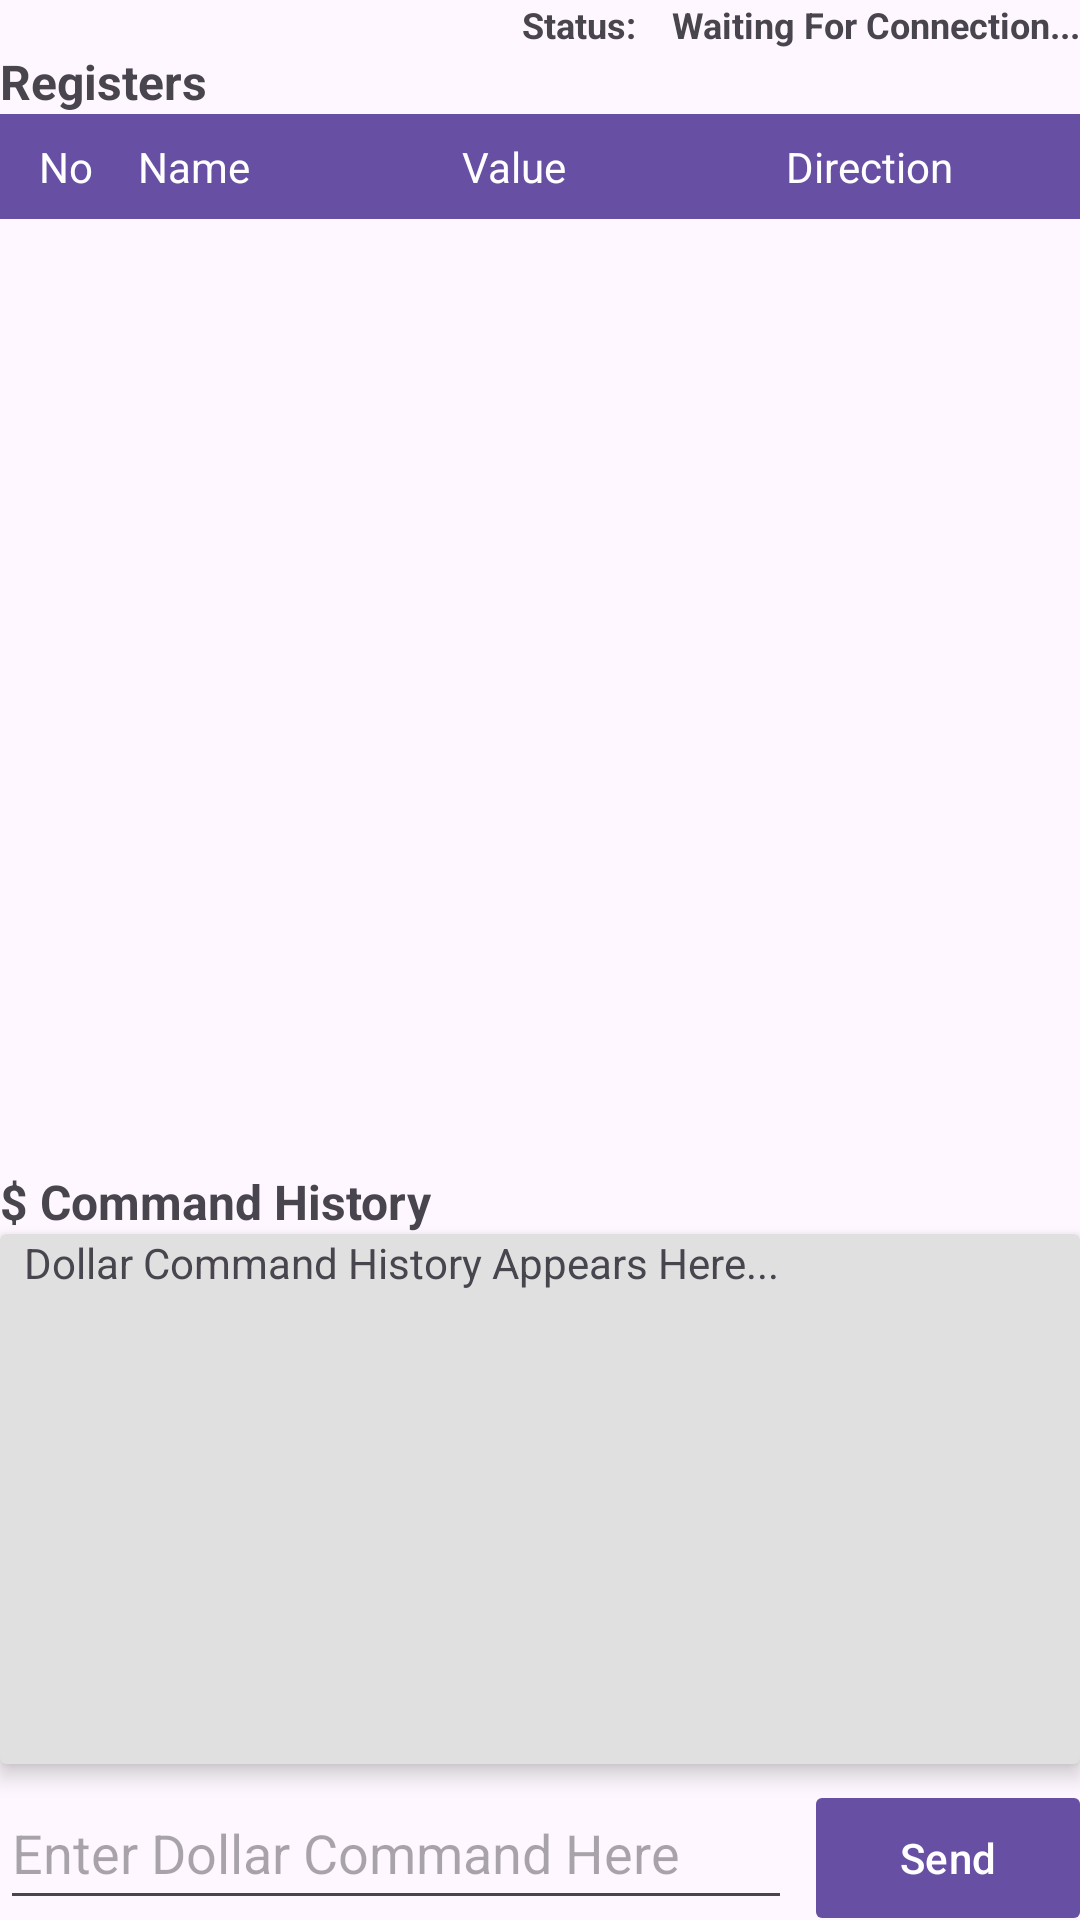

Produce the Android XML layout that renders to this screen, including the resource entries it uses.
<!-- AndroidManifest.xml: application theme Theme.UDBEmulator -->
<!-- res/layout/activity_udb_emulator.xml -->
<LinearLayout xmlns:android="http://schemas.android.com/apk/res/android"
    xmlns:app="http://schemas.android.com/apk/res-auto"
    xmlns:tools="http://schemas.android.com/tools"
    android:layout_width="match_parent"
    android:layout_height="match_parent"
    android:layout_marginHorizontal="8dp"
    android:layout_marginTop="0dp"
    android:layout_marginBottom="16dp"
    android:orientation="vertical">

    <TextView
        android:id="@+id/statusTextView"
        android:layout_width="match_parent"
        android:layout_height="wrap_content"
        android:text="Status:    Waiting For Connection..."
        android:textAlignment="textEnd"
        android:textSize="12sp"
        android:textStyle="bold" />

    <TextView
        android:id="@+id/titleTextView"
        android:layout_width="match_parent"
        android:layout_height="wrap_content"
        android:text="Registers"
        android:textSize="16sp"
        android:textStyle="bold" />

    <TableLayout
        android:id="@+id/tableHeader"
        android:layout_width="match_parent"
        android:layout_height="wrap_content"
        android:stretchColumns="1,2">

        <TableRow
            android:background="?attr/colorPrimary"
            android:paddingHorizontal="2dp"
            android:paddingVertical="4dp">

            <TextView
                android:layout_width="40dp"
                android:layout_height="wrap_content"
                android:gravity="center"
                android:padding="4dp"
                android:text="No"
                android:textColor="@color/white"
                android:textFontWeight="600" />

            <TextView
                android:layout_width="0dp"
                android:layout_weight="1"
                android:padding="4dp"
                android:text="Name"
                android:textColor="@color/white"
                android:textFontWeight="600" />

            <TextView
                android:layout_width="0dp"
                android:layout_weight="1"
                android:padding="4dp"
                android:text="Value"
                android:textColor="@color/white"
                android:textFontWeight="600" />

            <TextView
                android:layout_width="100dp"
                android:padding="4dp"
                android:text="Direction"
                android:textColor="@color/white"
                android:textFontWeight="600" />
        </TableRow>
    </TableLayout>

    <ScrollView
        android:layout_width="match_parent"
        android:layout_height="0dp"
        android:layout_marginVertical="4dp"
        android:layout_weight="70"
        tools:ignore="SpeakableTextPresentCheck">

        <TableLayout
            android:id="@+id/tableData"
            android:layout_width="match_parent"
            android:layout_height="wrap_content"
            android:stretchColumns="1,2" />
    </ScrollView>

    <TextView
        android:layout_width="match_parent"
        android:layout_height="wrap_content"
        android:text="$ Command History"
        android:textSize="16sp"
        android:textStyle="bold" />

    <androidx.cardview.widget.CardView
        android:layout_width="match_parent"
        android:layout_height="0dp"
        android:layout_weight="40"
        app:cardBackgroundColor="#E0E0E0"
        app:cardElevation="4dp">

        <TextView
            android:id="@+id/historyTextView"
            android:layout_width="match_parent"
            android:layout_height="match_parent"
            android:maxLines="10"
            android:paddingHorizontal="8dp"
            android:scrollbars="vertical"
            android:text="Dollar Command History Appears Here..." />
    </androidx.cardview.widget.CardView>

    <LinearLayout
        android:layout_width="match_parent"
        android:layout_height="wrap_content"
        android:layout_marginTop="4dp"
        android:orientation="horizontal">

        <EditText
            android:id="@+id/inputEditText"
            android:layout_width="0dp"
            android:layout_height="wrap_content"
            android:layout_weight="1"
            android:hint="Enter Dollar Command Here"
            android:minHeight="48dp" />

        <com.google.android.material.button.MaterialButton
            android:id="@+id/sendCommandButton"
            style="@style/Widget.Material3.Button"
            android:layout_width="wrap_content"
            android:layout_height="wrap_content"
            android:layout_marginStart="8dp"
            android:text="Send"
            app:backgroundTint="?attr/colorPrimary"
            app:cornerRadius="2dp" />
    </LinearLayout>
</LinearLayout>
<!-- resources referenced by this layout -->
<resources>
  <color name="white">#FFFFFFFF</color>
  <style name="Theme.UDBEmulator" parent="Base.Theme.UDBEmulator" />
  <style name="Base.Theme.UDBEmulator" parent="Theme.Material3.DayNight.NoActionBar">
          
  
      </style>
</resources>
